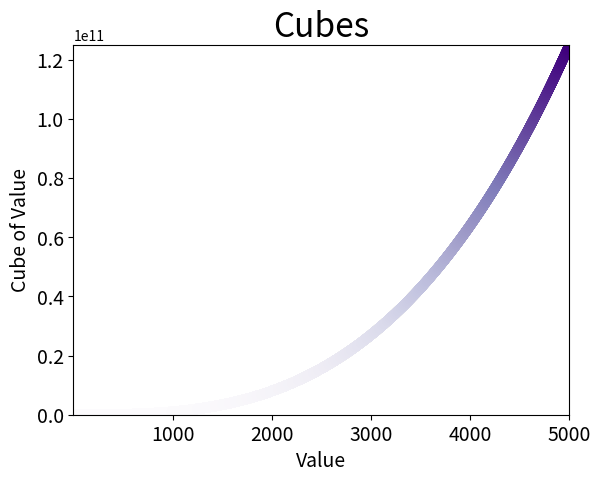

Generate this figure with matplotlib:
# 15-1 Cubes

import matplotlib.pyplot as plt

x_values = list(range(5000))
y_values = [x**3 for x in x_values]

plt.scatter(x_values, y_values, c=y_values, cmap=plt.cm.Purples, s=40)

# Set chart title and label axes
plt.title("Cubes", fontsize=24)
plt.xlabel("Value", fontsize=14)
plt.ylabel("Cube of Value", fontsize=14)

# Set size of tick labels
plt.tick_params(axis='both', which='major', labelsize=14)

# Set range for each axis
plt.axis([1, 5000, 0, 125_000_000_000])

plt.show()
